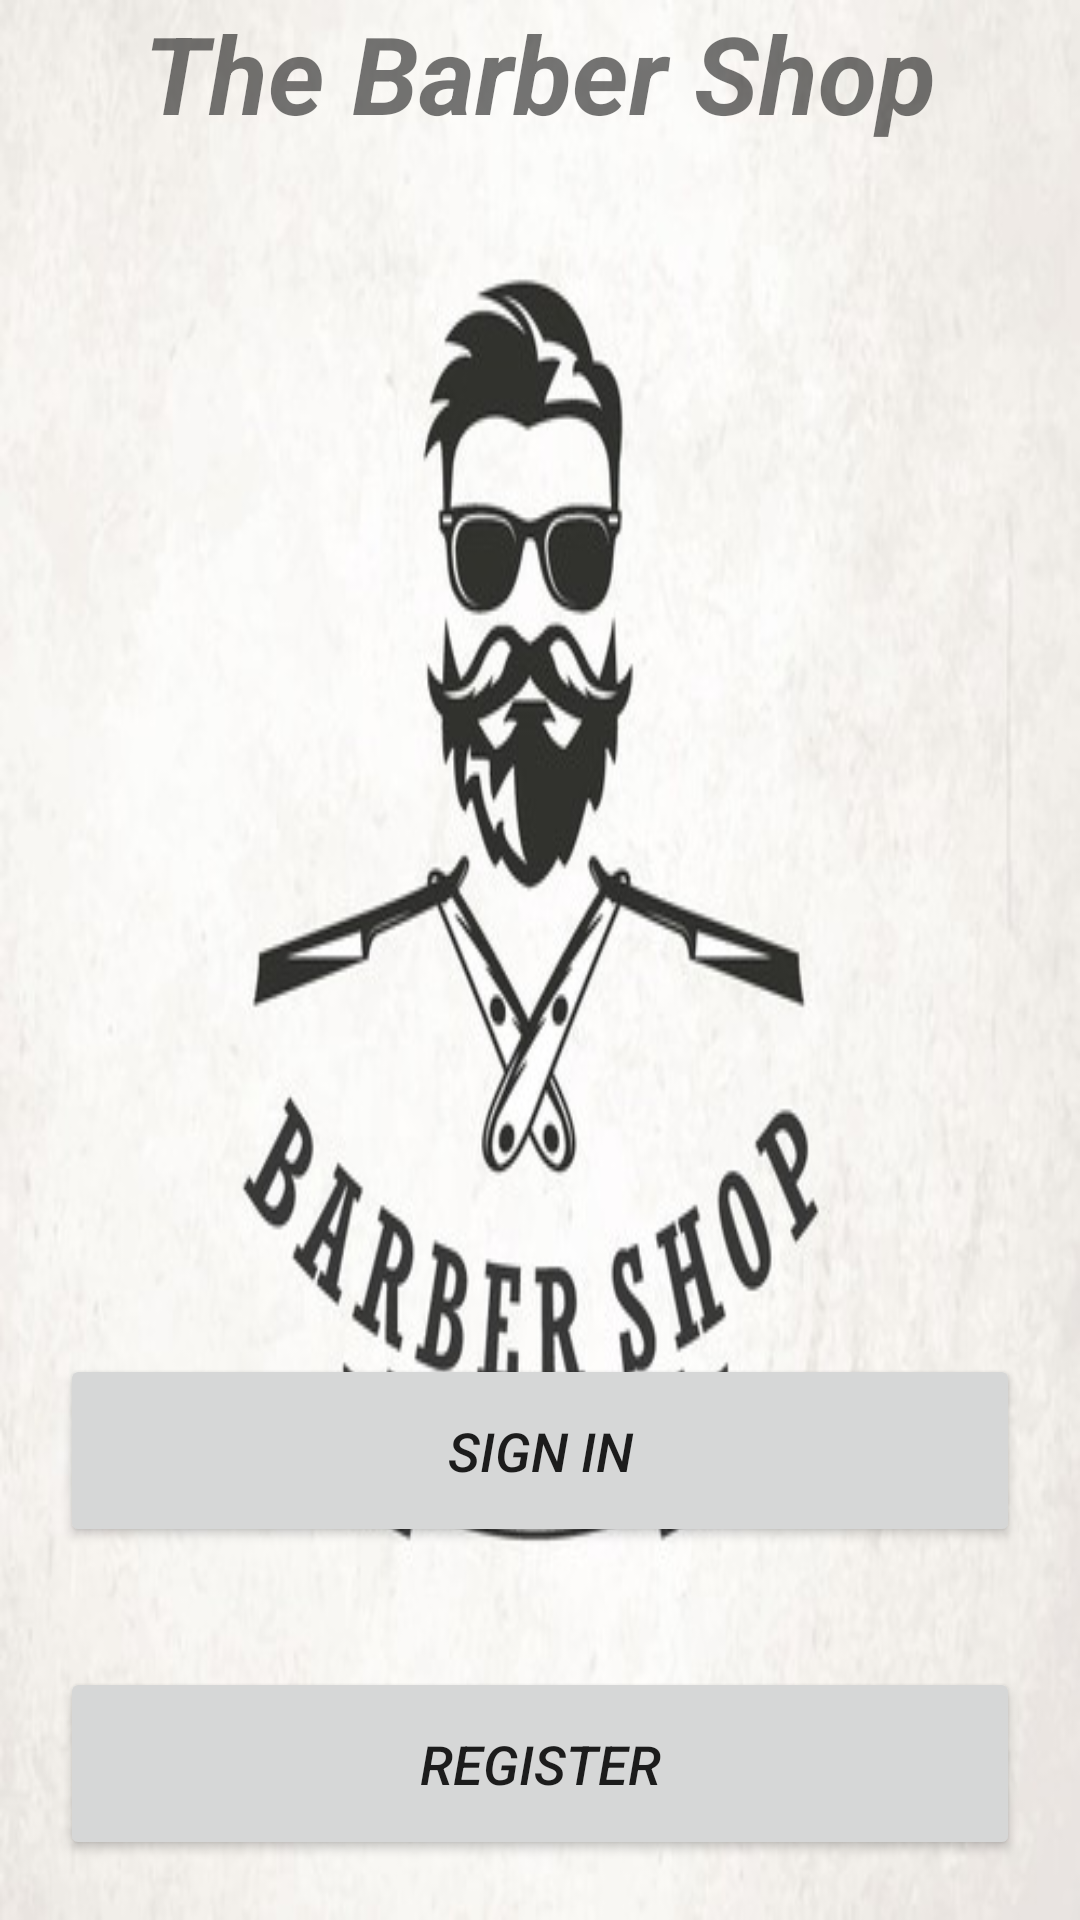

Reconstruct the res/layout file that produces this screen, plus the resources it refers to.
<!-- AndroidManifest.xml: application theme Theme.BarberShop_App -->
<!-- res/layout/activity_main.xml -->
<?xml version="1.0" encoding="utf-8"?>
<FrameLayout xmlns:android="http://schemas.android.com/apk/res/android"
    xmlns:app="http://schemas.android.com/apk/res-auto"
    xmlns:tools="http://schemas.android.com/tools"
    android:layout_width="match_parent"
    android:layout_height="match_parent"
    android:background="@drawable/barbershoppicture"
    tools:context=".activities.MainActivity">

    <TextView
        android:id="@+id/textViewHaircutApp"
        android:layout_width="match_parent"
        android:layout_height="wrap_content"
        android:gravity="center"
        android:text="The Barber Shop"
        android:textSize="36sp"
        android:textStyle="bold|italic" />

    <LinearLayout
        android:layout_width="match_parent"
        android:layout_height="match_parent"
        android:layout_gravity="center"
        android:gravity="bottom|center"
        android:orientation="vertical">

        <Button
            android:id="@+id/buttonSignIn"
            android:layout_width="match_parent"
            android:layout_height="wrap_content"
            android:layout_gravity="bottom"
            android:layout_margin="20dp"
            android:padding="20dp"
            android:text="Sign In"
            android:textSize="18sp"
            android:textStyle="italic" />

        <Button
            android:id="@+id/buttonRegister"
            android:layout_width="match_parent"
            android:layout_height="wrap_content"
            android:layout_margin="20dp"
            android:padding="20dp"
            android:text="Register"
            android:textSize="18sp"
            android:textStyle="italic" />
    </LinearLayout>
</FrameLayout>
<!-- resources referenced by this layout -->
<resources>
  <!-- drawable barbershoppicture: jpg bitmap (drawable, 41801 bytes) -->
  <style name="Theme.BarberShop_App" parent="Theme.MaterialComponents.DayNight.DarkActionBar">
          
          <item name="colorPrimary">@color/purple_500</item>
          <item name="colorPrimaryVariant">@color/purple_700</item>
          <item name="colorOnPrimary">@color/white</item>
          
          <item name="colorSecondary">@color/teal_200</item>
          <item name="colorSecondaryVariant">@color/teal_700</item>
          <item name="colorOnSecondary">@color/black</item>
          
          <item name="android:statusBarColor" tools:targetApi="l">?attr/colorPrimaryVariant</item>
          
      </style>
  <!-- not gathered from this repository: default colours our renderer supplied (Android Studio template values) -->
  <color name="purple_500">#FF6200EE</color>
  <color name="purple_700">#FF3700B3</color>
  <color name="teal_200">#FF03DAC5</color>
  <color name="teal_700">#FF018786</color>
  <color name="black">#FF000000</color>
  <color name="white">#FFFFFFFF</color>
</resources>
